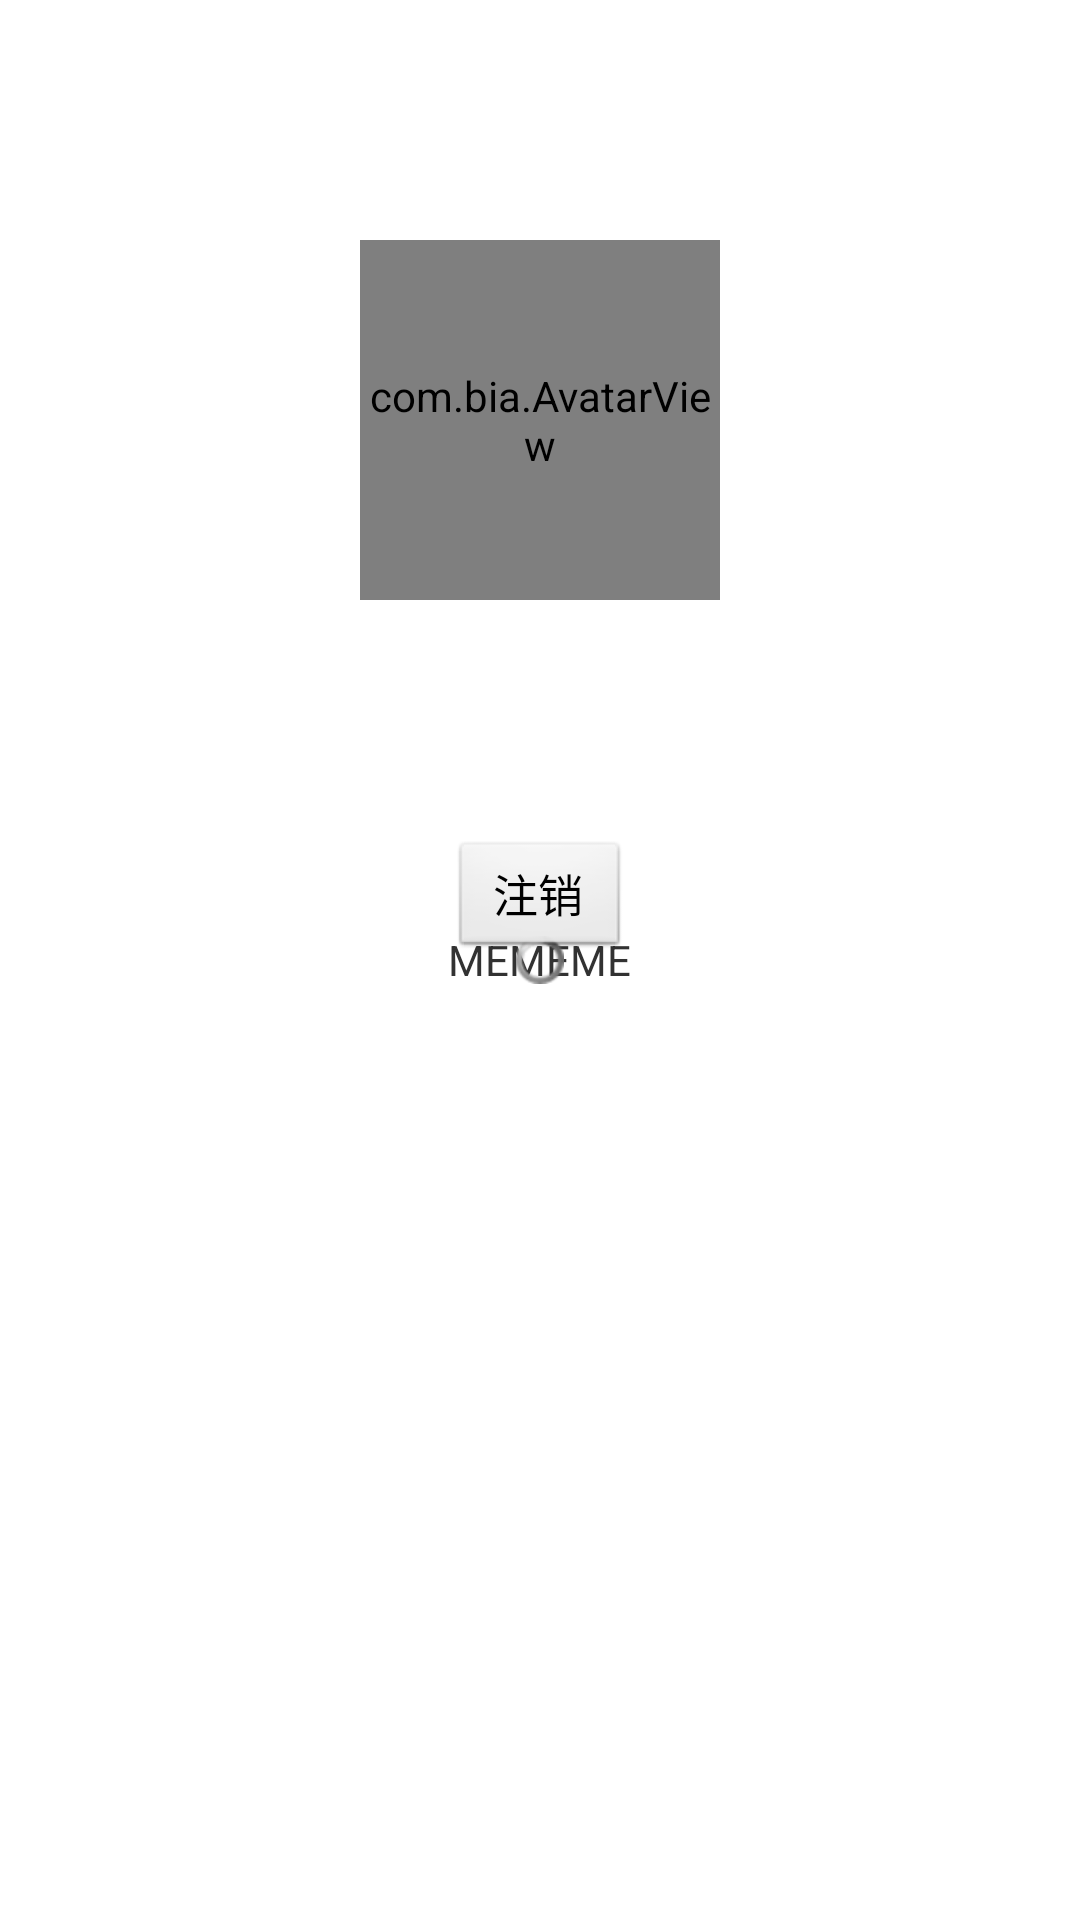

The Android layout XML behind this screen, and the referenced resources:
<!-- AndroidManifest.xml: application theme AppTheme -->
<!-- res/layout/fragment_page_my_profile.xml -->
<?xml version="1.0" encoding="utf-8"?>

<FrameLayout xmlns:android="http://schemas.android.com/apk/res/android"
    android:layout_width="match_parent"
    android:layout_height="match_parent" >

    <TextView
        android:id="@+id/me_info"
        android:layout_width="wrap_content"
        android:layout_height="wrap_content"
        android:layout_gravity="center"
        android:text="MEMEME" />

    <ProgressBar
        android:id="@+id/progress"
        style="@android:style/Widget.ProgressBar.Small"
        android:layout_width="wrap_content"
        android:layout_height="wrap_content"
        android:layout_gravity="center" />
	<com.bia.AvatarView 
	    android:id="@+id/avatar"
	    android:layout_width="120dp"
	    android:layout_height="120dp"
	    android:layout_gravity="center_horizontal"
	    android:layout_marginTop="80dp"/>
	
	
	
	<Button 
	    android:id="@+id/btn_meloginout"
	    android:layout_width="60dp"
	    android:layout_height="40dp"
	    android:gravity="center"
	    android:layout_gravity="center_horizontal"
	    android:layout_marginTop="280dp"
	    android:textSize="15sp"
	    android:text="注销"/>
</FrameLayout>
<!-- resources referenced by this layout -->
<resources>
  <style name="AppTheme" parent="AppBaseTheme">
          
      </style>
  <style name="AppBaseTheme" parent="android:Theme.Light">
          
      </style>
</resources>
